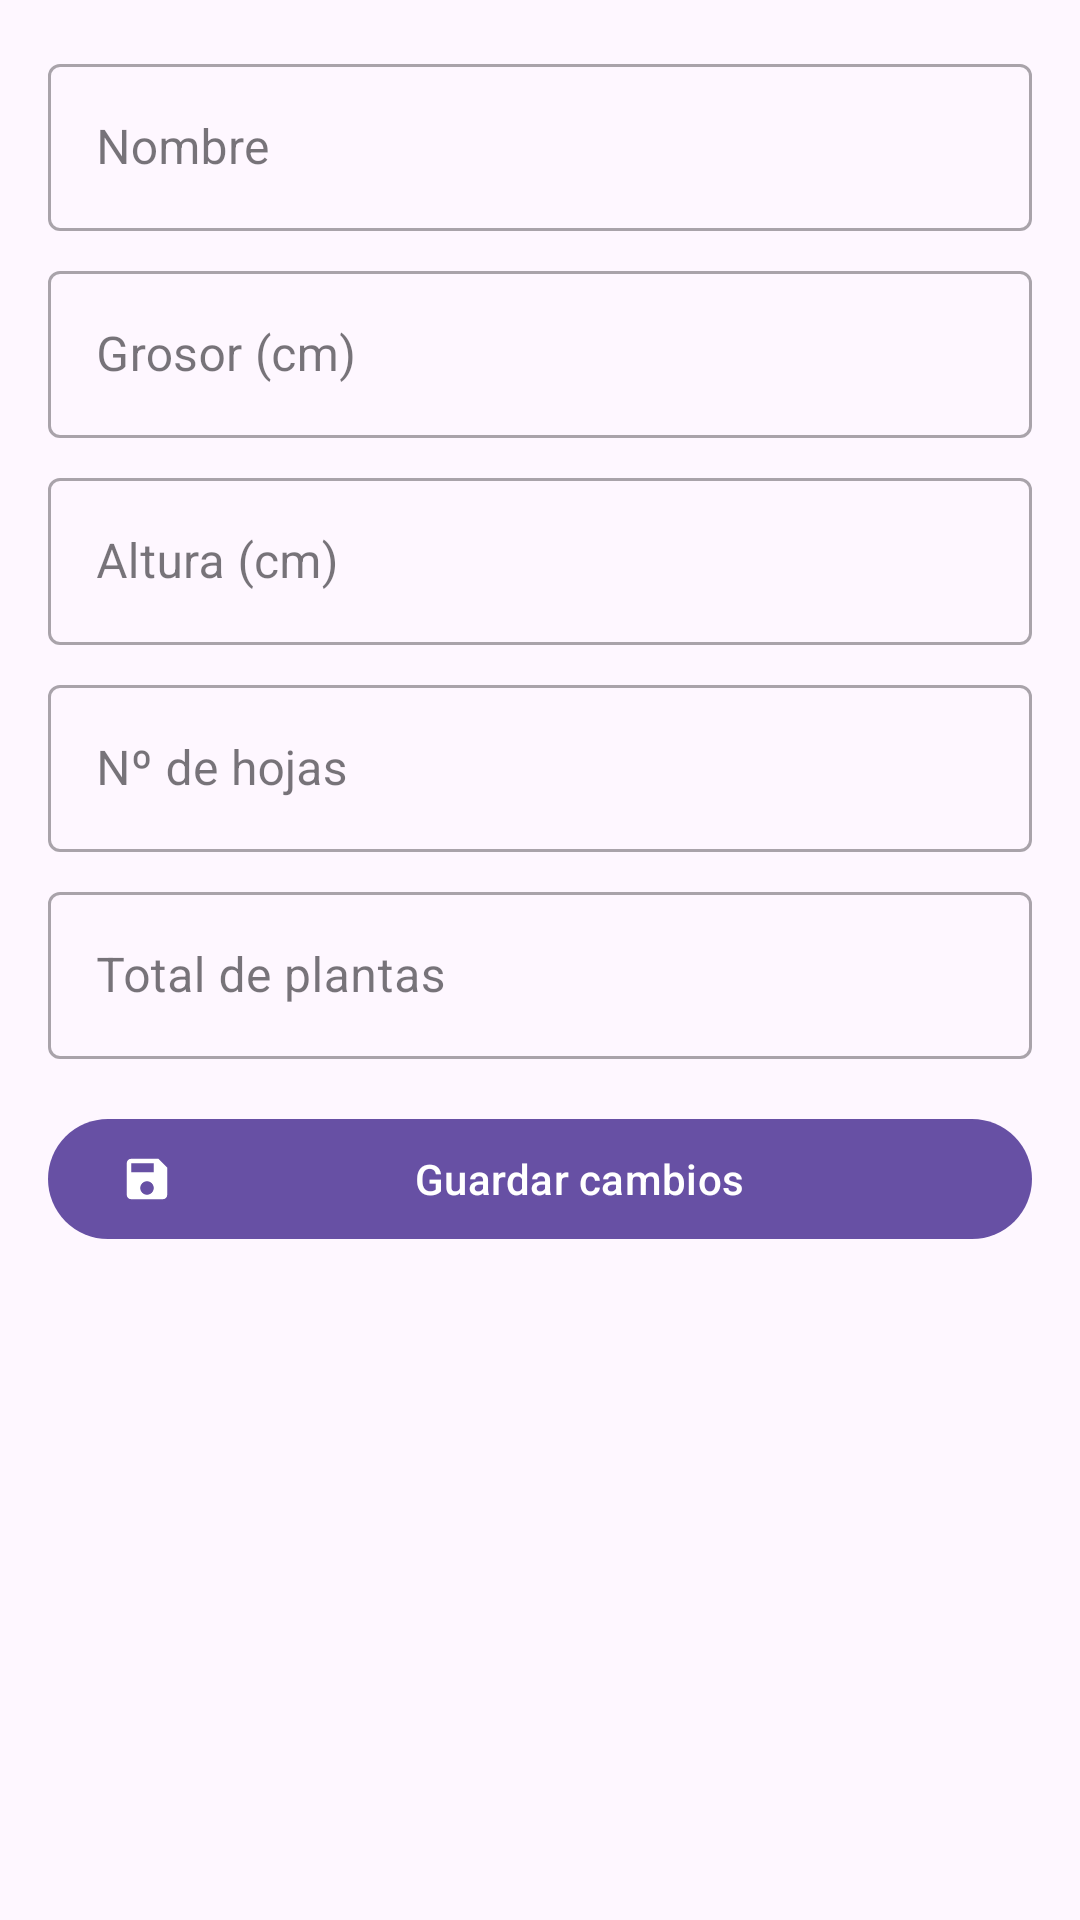

Produce the Android XML layout that renders to this screen, including the resource entries it uses.
<!-- AndroidManifest.xml: application theme Theme.ChildCare -->
<!-- res/layout/activity_gestion_planta.xml -->
<?xml version="1.0" encoding="utf-8"?>
<ScrollView xmlns:android="http://schemas.android.com/apk/res/android"
    xmlns:app="http://schemas.android.com/apk/res-auto"
    android:layout_width="match_parent"
    android:layout_height="match_parent">

    <LinearLayout
        android:layout_width="match_parent"
        android:layout_height="wrap_content"
        android:orientation="vertical"
        android:padding="16dp">

        <com.google.android.material.textfield.TextInputLayout
            style="@style/Widget.MaterialComponents.TextInputLayout.OutlinedBox"
            android:layout_width="match_parent"
            android:layout_height="wrap_content"
            android:hint="Nombre">
            <com.google.android.material.textfield.TextInputEditText
                android:id="@+id/etNombreEdit"
                android:layout_width="match_parent"
                android:layout_height="wrap_content"/>
        </com.google.android.material.textfield.TextInputLayout>

        <com.google.android.material.textfield.TextInputLayout
            style="@style/Widget.MaterialComponents.TextInputLayout.OutlinedBox"
            android:layout_width="match_parent"
            android:layout_height="wrap_content"
            android:layout_marginTop="8dp"
            android:hint="Grosor (cm)">
            <com.google.android.material.textfield.TextInputEditText
                android:id="@+id/etGrosorEdit"
                android:inputType="numberDecimal"
                android:layout_width="match_parent"
                android:layout_height="wrap_content"/>
        </com.google.android.material.textfield.TextInputLayout>

        <com.google.android.material.textfield.TextInputLayout
            style="@style/Widget.MaterialComponents.TextInputLayout.OutlinedBox"
            android:layout_width="match_parent"
            android:layout_height="wrap_content"
            android:layout_marginTop="8dp"
            android:hint="Altura (cm)">
            <com.google.android.material.textfield.TextInputEditText
                android:id="@+id/etAlturaEdit"
                android:inputType="numberDecimal"
                android:layout_width="match_parent"
                android:layout_height="wrap_content"/>
        </com.google.android.material.textfield.TextInputLayout>

        <com.google.android.material.textfield.TextInputLayout
            style="@style/Widget.MaterialComponents.TextInputLayout.OutlinedBox"
            android:layout_width="match_parent"
            android:layout_height="wrap_content"
            android:layout_marginTop="8dp"
            android:hint="Nº de hojas">
            <com.google.android.material.textfield.TextInputEditText
                android:id="@+id/etHojasEdit"
                android:inputType="number"
                android:layout_width="match_parent"
                android:layout_height="wrap_content"/>
        </com.google.android.material.textfield.TextInputLayout>

        <com.google.android.material.textfield.TextInputLayout
            style="@style/Widget.MaterialComponents.TextInputLayout.OutlinedBox"
            android:layout_width="match_parent"
            android:layout_height="wrap_content"
            android:layout_marginTop="8dp"
            android:hint="Total de plantas">
            <com.google.android.material.textfield.TextInputEditText
                android:id="@+id/etTotalEdit"
                android:inputType="number"
                android:layout_width="match_parent"
                android:layout_height="wrap_content"/>
        </com.google.android.material.textfield.TextInputLayout>

        <com.google.android.material.button.MaterialButton
            android:id="@+id/btnGuardarCambios"
            android:layout_width="match_parent"
            android:layout_height="wrap_content"
            android:layout_marginTop="16dp"
            android:text="Guardar cambios"
            app:icon="@drawable/ic_save"
            app:iconGravity="start"/>


    </LinearLayout>
</ScrollView>
<!-- resources referenced by this layout -->
<resources>
  <!-- drawable ic_save (drawable) -->
  <?xml version="1.0" encoding="utf-8"?>
  <vector xmlns:android="http://schemas.android.com/apk/res/android"
      android:width="24dp"
      android:height="24dp"
      android:viewportWidth="24"
      android:viewportHeight="24">
      <path
          android:fillColor="#FFFFFF"
      android:pathData="M15,9H5V5H15M12,19C10.34,19 9,17.66 9,16C9,14.34 10.34,13 12,13C13.66,13 15,14.34 15,16C15,17.66 13.66,19 12,19M17,3H5C3.89,3 3,3.9 3,5V19C3,20.1 3.89,21 5,21H19C20.1,21 21,20.1 21,19V7L17,3Z"/>
  </vector>
  <style name="Theme.ChildCare" parent="Base.Theme.ChildCare" />
  <style name="Base.Theme.ChildCare" parent="Theme.Material3.DayNight.NoActionBar">
  
          
          <item name="android:forceDarkAllowed">false</item>
  
          
          <item name="android:statusBarColor">@color/colorStatusBar</item>
          <item name="android:windowLightStatusBar">true</item>
          <item name="android:navigationBarColor">@color/colorNavBar</item>
  
      </style>
  <color name="colorStatusBar">#FFFFFFFF</color>
  <color name="colorNavBar">#FFFFFFFF</color>
</resources>
